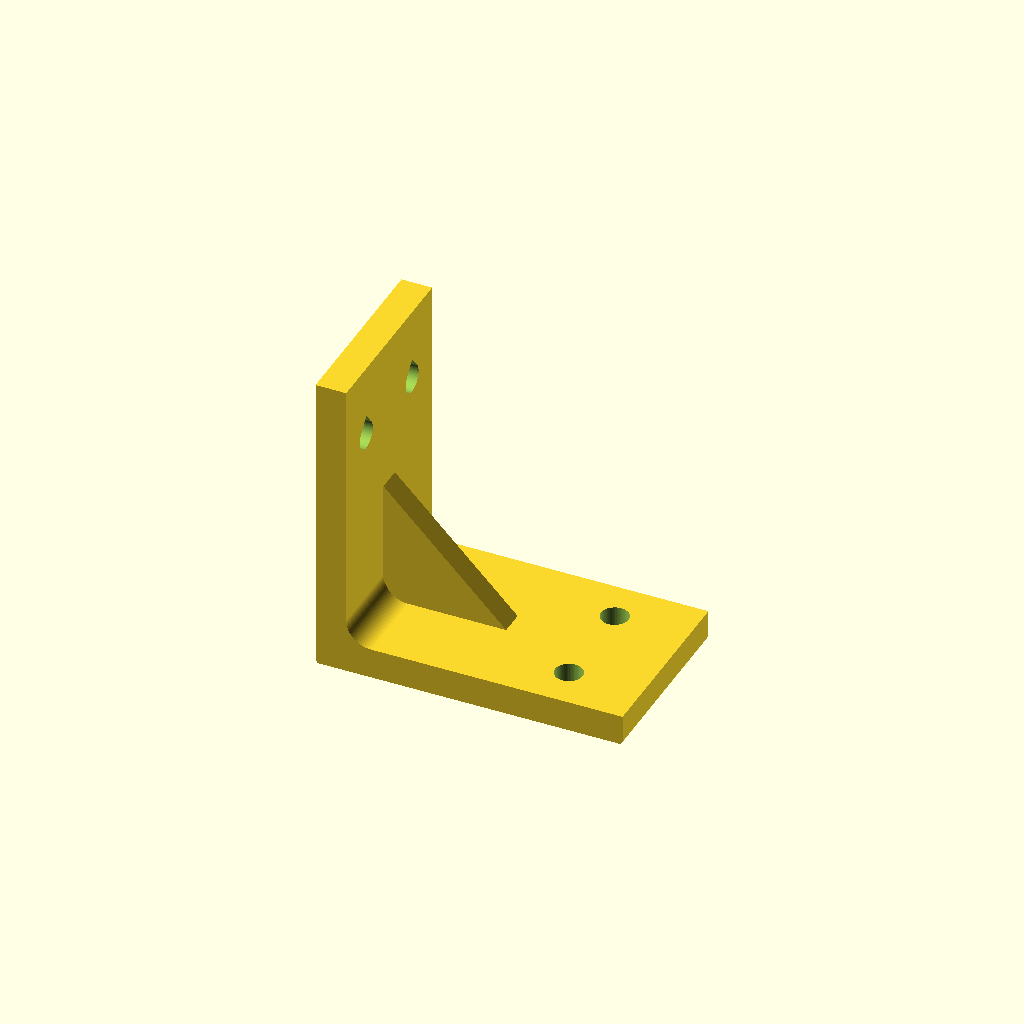
Cell 1: the model at its default parameters.
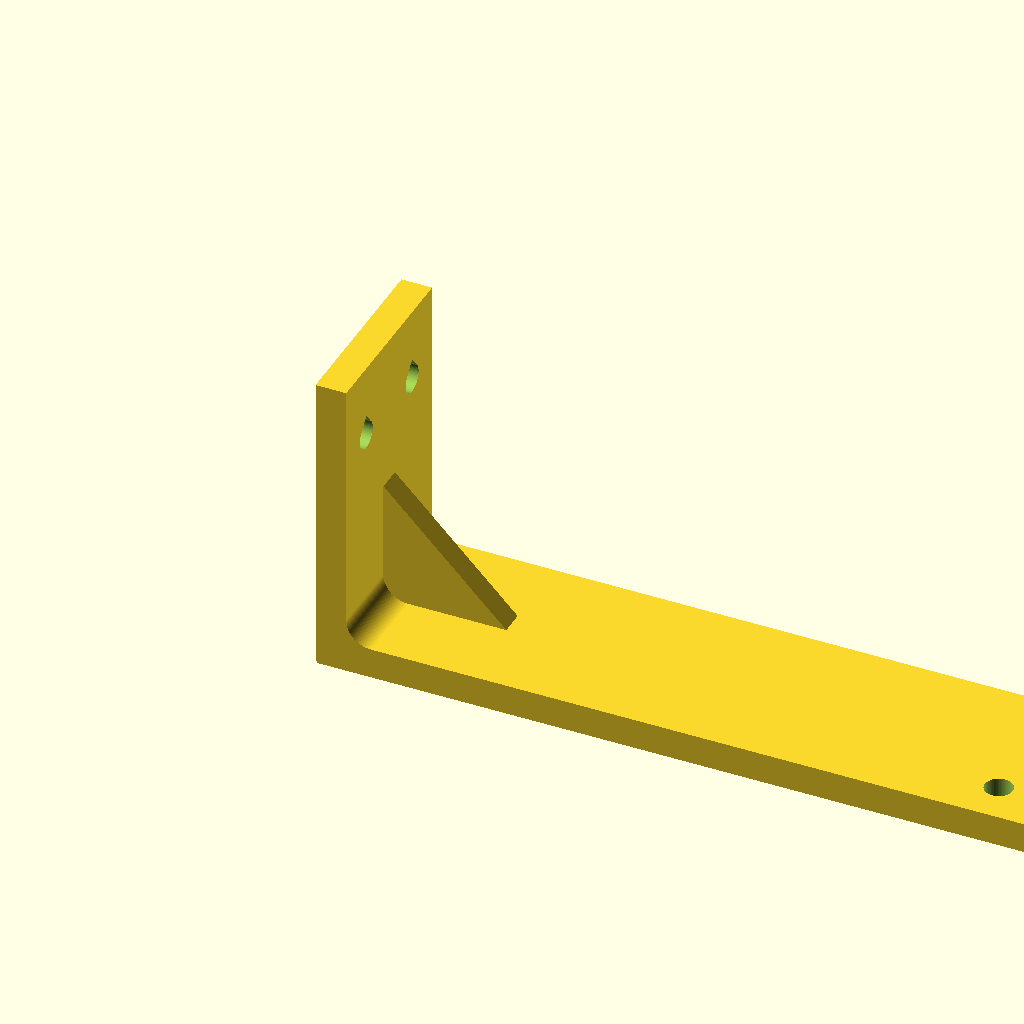
Cell 2: the same model with leg_a = 120.
One fixed orthographic camera (rotation 55°, 0°, 25°; colour scheme Cornfield) for every cell.
The OpenSCAD source (templates/l_bracket.scad):
// TEMPLATE: L bracket — a base leg screwed to a shelf/floor and a vertical leg screwed to a wall/panel, two holes per leg (plain or countersunk), inside-corner fillet, optional centre gusset
// Interfaces: base_holes (vertical, through the base leg) and wall_holes (horizontal, through the vertical leg), both screw_d + clearance.
// Origin at the outer corner: the wall face is x = 0, the bed/shelf face is z = 0, the bracket is centred on y. Base leg along +X, vertical leg up +Z.
// Load path: shelf load on the base -> inside fillet (+ gusset) -> vertical leg -> wall screws. Prints base-down, no supports:
// the vertical-leg holes are teardrops (50° roof) so their ceilings need no bridging.

/* [Interface] */
screw_d = 4.0;           // [2:0.1:10]  screw shank diameter (M4 = 4.0)
clearance = 0.5;         // [0:0.05:1]  added to the hole diameter
hole_spacing = 16;       // [6:1:60]  centre distance between the two holes of a leg (across the width)
hole_inset = 12;         // [5:0.5:40]  hole centre from the free end of each leg

/* [Legs] */
leg_a = 50;              // [20:1:120]  base leg length (along X)
leg_b = 50;              // [20:1:120]  vertical leg height (along Z)
width = 30;              // [12:1:80]
thickness = 5;           // [2.4:0.2:12]
inner_fillet = 4;        // [0:0.5:10]  fillet in the inside corner
bed_chamfer = 0.5;       // [0:0.1:1.5]  60° chamfer on the bed-side profile corners

/* [Reinforcement] */
gusset = true;           // triangular centre gusset in the inside corner
gusset_len = 20;         // [5:1:60]  gusset leg length along each leg
gusset_t = 4;            // [2:0.5:10]  gusset thickness (along Y)

/* [Holes] */
countersink = false;     // 90° countersink on the screw-head side (top of the base, inside of the vertical leg)
cs_d = 9;                // [4:0.5:20]  countersink diameter at the surface (when countersink)
teardrop_angle = 50;     // [45:1:70]  roof angle of the horizontal holes, from horizontal (> 45° prints without support)

/* [Render] */
render_target = "part";  // [part, coupon, assembly]

/* [Hidden] */
$fn = 96;
hole = screw_d + clearance;
t = thickness;
base_hole_x = leg_a - hole_inset;
wall_hole_z = leg_b - hole_inset;
cs_depth = (cs_d - hole) / 2;                      // 90° countersink
chamfer_w = bed_chamfer / tan(60);
edge_margin = width / 2 - hole_spacing / 2 - hole / 2;

assert(edge_margin >= 1.6, "holes too close to the side edges (need 1.6 mm)");
assert(hole_inset - hole / 2 >= 1.6, "hole_inset too small for the free end wall");
assert(base_hole_x - hole / 2 > t + inner_fillet + (gusset ? gusset_len : 0), "base holes overlap the corner fillet / gusset");
assert(wall_hole_z - hole / 2 > t + inner_fillet + (gusset ? gusset_len : 0), "wall holes overlap the corner fillet / gusset");
assert(!gusset || hole_spacing / 2 - hole / 2 - gusset_t / 2 >= 1.6, "gusset too close to the holes");
assert(!countersink || cs_depth < t - 1.2, "countersink deeper than the leg allows");
assert(t >= 2.4, "legs thinner than 2.4 mm will not hold screws");
echo(hole = hole, base_holes = [[base_hole_x, -hole_spacing / 2], [base_hole_x, hole_spacing / 2]],
     wall_holes = [[-hole_spacing / 2, wall_hole_z], [hole_spacing / 2, wall_hole_z]], edge_margin = edge_margin);

// L profile in the XZ plane (2D x -> X, 2D y -> Z)
module profile2d() {
    union() {
        polygon([[chamfer_w, 0], [leg_a - chamfer_w, 0], [leg_a, bed_chamfer], [leg_a, t], [t, t], [t, leg_b], [0, leg_b], [0, bed_chamfer]]);
        if (inner_fillet > 0) translate([t, t]) difference() { square([inner_fillet, inner_fillet]); translate([inner_fillet, inner_fillet]) circle(r = inner_fillet); }
    }
}

module teardrop2d(d, ang, n = 56) {
    // circle of diameter d with a pointed roof whose faces are `ang` degrees from horizontal (apex on +Y)
    r = d / 2;
    sweep = 360 - 2 * (90 - ang);
    polygon(concat([for (i = [0 : n]) let(a = ang - i * sweep / n) [r * cos(a), r * sin(a)]], [[0, r / sin(90 - ang)]]));
}

module body() {
    rotate([90, 0, 0]) linear_extrude(height = width, center = true) profile2d();
    if (gusset) rotate([90, 0, 0]) linear_extrude(height = gusset_t, center = true)
        polygon([[t - 0.01, t - 0.01], [t + gusset_len, t - 0.01], [t - 0.01, t + gusset_len]]);
}

module base_holes() {
    for (s = [-1, 1]) translate([base_hole_x, s * hole_spacing / 2, 0]) {
        translate([0, 0, -1]) cylinder(d = hole, h = t + 2, $fn = 64);
        if (countersink) translate([0, 0, t - cs_depth]) cylinder(d1 = hole, d2 = cs_d + 2, h = cs_depth + 1, $fn = 64);
    }
}

module wall_holes() {
    // horizontal along X, teardrop apex up (+Z); countersink on the inside face (x = t)
    for (s = [-1, 1]) translate([0, s * hole_spacing / 2, wall_hole_z]) {
        translate([-1, 0, 0]) rotate([90, 0, 90]) linear_extrude(height = t + 2) teardrop2d(hole, teardrop_angle);
        if (countersink) translate([t - cs_depth, 0, 0]) rotate([0, 90, 0]) cylinder(d1 = hole, d2 = cs_d + 2, h = cs_depth + 1, $fn = 64);
    }
}

module part() { difference() { body(); base_holes(); wall_holes(); } }

module coupon() {
    // hole ladder: a strip with three vertical holes at clearance -0.2 / 0 / +0.2 and three teardrop holes (printed standing) to test the horizontal-hole fit
    difference() {
        union() {
            translate([-25, -8, 0]) cube([50, 16, t]);
            for (i = [-1, 0, 1]) translate([i * 15, 8 - 3, t]) linear_extrude(0.6) text(str(i * 0.2), size = 2.6, halign = "center", $fn = 16);
        }
        for (i = [-1, 0, 1]) translate([i * 15, -2, -1]) cylinder(d = hole + i * 0.2, h = t + 2, $fn = 64);
    }
    translate([-25, -32, 0]) difference() {
        cube([50, t, 14]);
        for (i = [-1, 0, 1]) translate([25 + i * 15, -1, 7]) rotate([-90, 0, 0]) rotate([0, 0, 180]) linear_extrude(height = t + 2) teardrop2d(hole + i * 0.2, teardrop_angle);
    }
    translate([-25, -32 + t - 0.01, 0]) cube([50, 8 - (-32 + t) + 0.02, 1.2]);   // bridge so the coupon is one piece
}

module assembly() {
    part();
    %translate([-6, -width / 2 - 10, -6]) cube([6, width + 20, leg_b + 16]);      // wall
    %translate([-6, -width / 2 - 10, -6]) cube([leg_a + 16, width + 20, 6]);      // shelf / floor
    for (s = [-1, 1]) {
        %translate([base_hole_x, s * hole_spacing / 2, -8]) cylinder(d = screw_d, h = t + 8 + 4);
        %translate([-12, s * hole_spacing / 2, wall_hole_z]) rotate([0, 90, 0]) cylinder(d = screw_d, h = 12 + t + 4);
    }
}

if (render_target == "part") part();
else if (render_target == "coupon") coupon();
else assembly();
Customizer parameters (derived from the source; name, type, default, range or options):
screw_d: number, default 4, range 2 to 10, step 0.1
clearance: number, default 0.5, range 0 to 1, step 0.05
hole_spacing: number, default 16, range 6 to 60, step 1
hole_inset: number, default 12, range 5 to 40, step 0.5
leg_a: number, default 50, range 20 to 120, step 1
leg_b: number, default 50, range 20 to 120, step 1
width: number, default 30, range 12 to 80, step 1
thickness: number, default 5, range 2.4 to 12, step 0.2
inner_fillet: number, default 4, range 0 to 10, step 0.5
bed_chamfer: number, default 0.5, range 0 to 1.5, step 0.1
gusset: bool, default true
gusset_len: number, default 20, range 5 to 60, step 1
gusset_t: number, default 4, range 2 to 10, step 0.5
countersink: bool, default false
cs_d: number, default 9, range 4 to 20, step 0.5
teardrop_angle: number, default 50, range 45 to 70, step 1
render_target: string, default "part", options "part", "coupon", "assembly"
